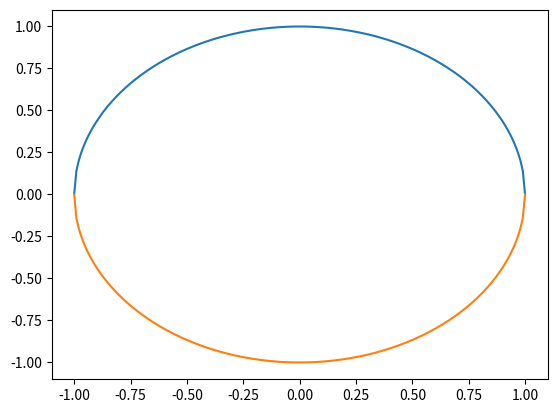

Python code for this plot:
import math
import numpy as np

import matplotlib.pyplot as plt

import csv

def rotate(origin, point, angle):
    """
    Rotate a point counterclockwise by a given angle around a given origin.

    The angle should be given in radians.
    """
    ox, oy = origin
    px, py = point

    qx = ox + math.cos(angle) * (px - ox) - math.sin(angle) * (py - oy)
    qy = oy + math.sin(angle) * (px - ox) + math.cos(angle) * (py - oy)
    return qx, qy



def circle_shape(x):
    # Def of circle x2 + y2 = r2
    r = np.max(x)  # define radius
    y = np.sqrt(r**2 - x**2)

    return y



if __name__ == "__main__":

    D = 2 # diameter in inches

    x = np.round(np.arange(-D/2, D/2 + 0.00001, 0.01), 2)
    print(str(x))

    y = circle_shape(x)
    print(y)
    plt.plot(x, y)
    plt.plot(x, -y)
    plt.show()

    with open('circle_shape.csv', mode='w') as egg_shape:
        egg_shape_writer = csv.writer(egg_shape, delimiter=',', quotechar='"', quoting=csv.QUOTE_MINIMAL)


        for i in range(len(x)):
            egg_shape_writer.writerow([str(-x[i]), str(y[i])])

        for i in range(len(x)):
            egg_shape_writer.writerow([str(-x[i]), str(-y[i])])

    # EOF
